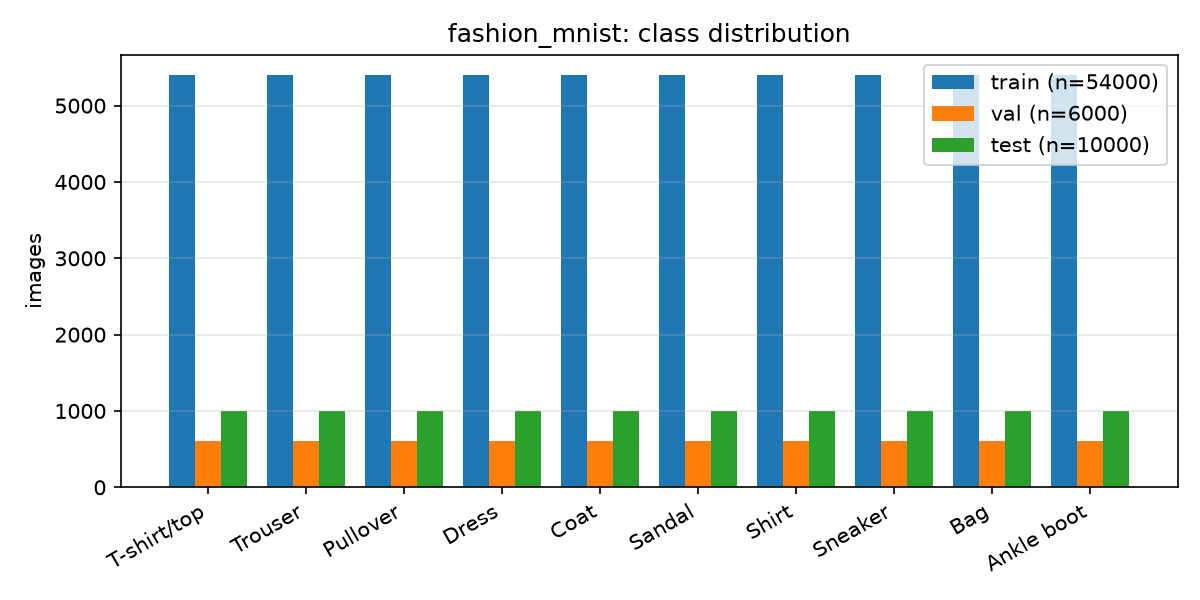

Values plotted in this chart, from the file beside it:
class, train_count, train_pct, val_count, val_pct, test_count, test_pct
T-shirt/top, 5400, 10.0, 600, 10.0, 1000, 10.0
Trouser, 5400, 10.0, 600, 10.0, 1000, 10.0
Pullover, 5400, 10.0, 600, 10.0, 1000, 10.0
Dress, 5400, 10.0, 600, 10.0, 1000, 10.0
Coat, 5400, 10.0, 600, 10.0, 1000, 10.0
Sandal, 5400, 10.0, 600, 10.0, 1000, 10.0
Shirt, 5400, 10.0, 600, 10.0, 1000, 10.0
Sneaker, 5400, 10.0, 600, 10.0, 1000, 10.0
Bag, 5400, 10.0, 600, 10.0, 1000, 10.0
Ankle boot, 5400, 10.0, 600, 10.0, 1000, 10.0
